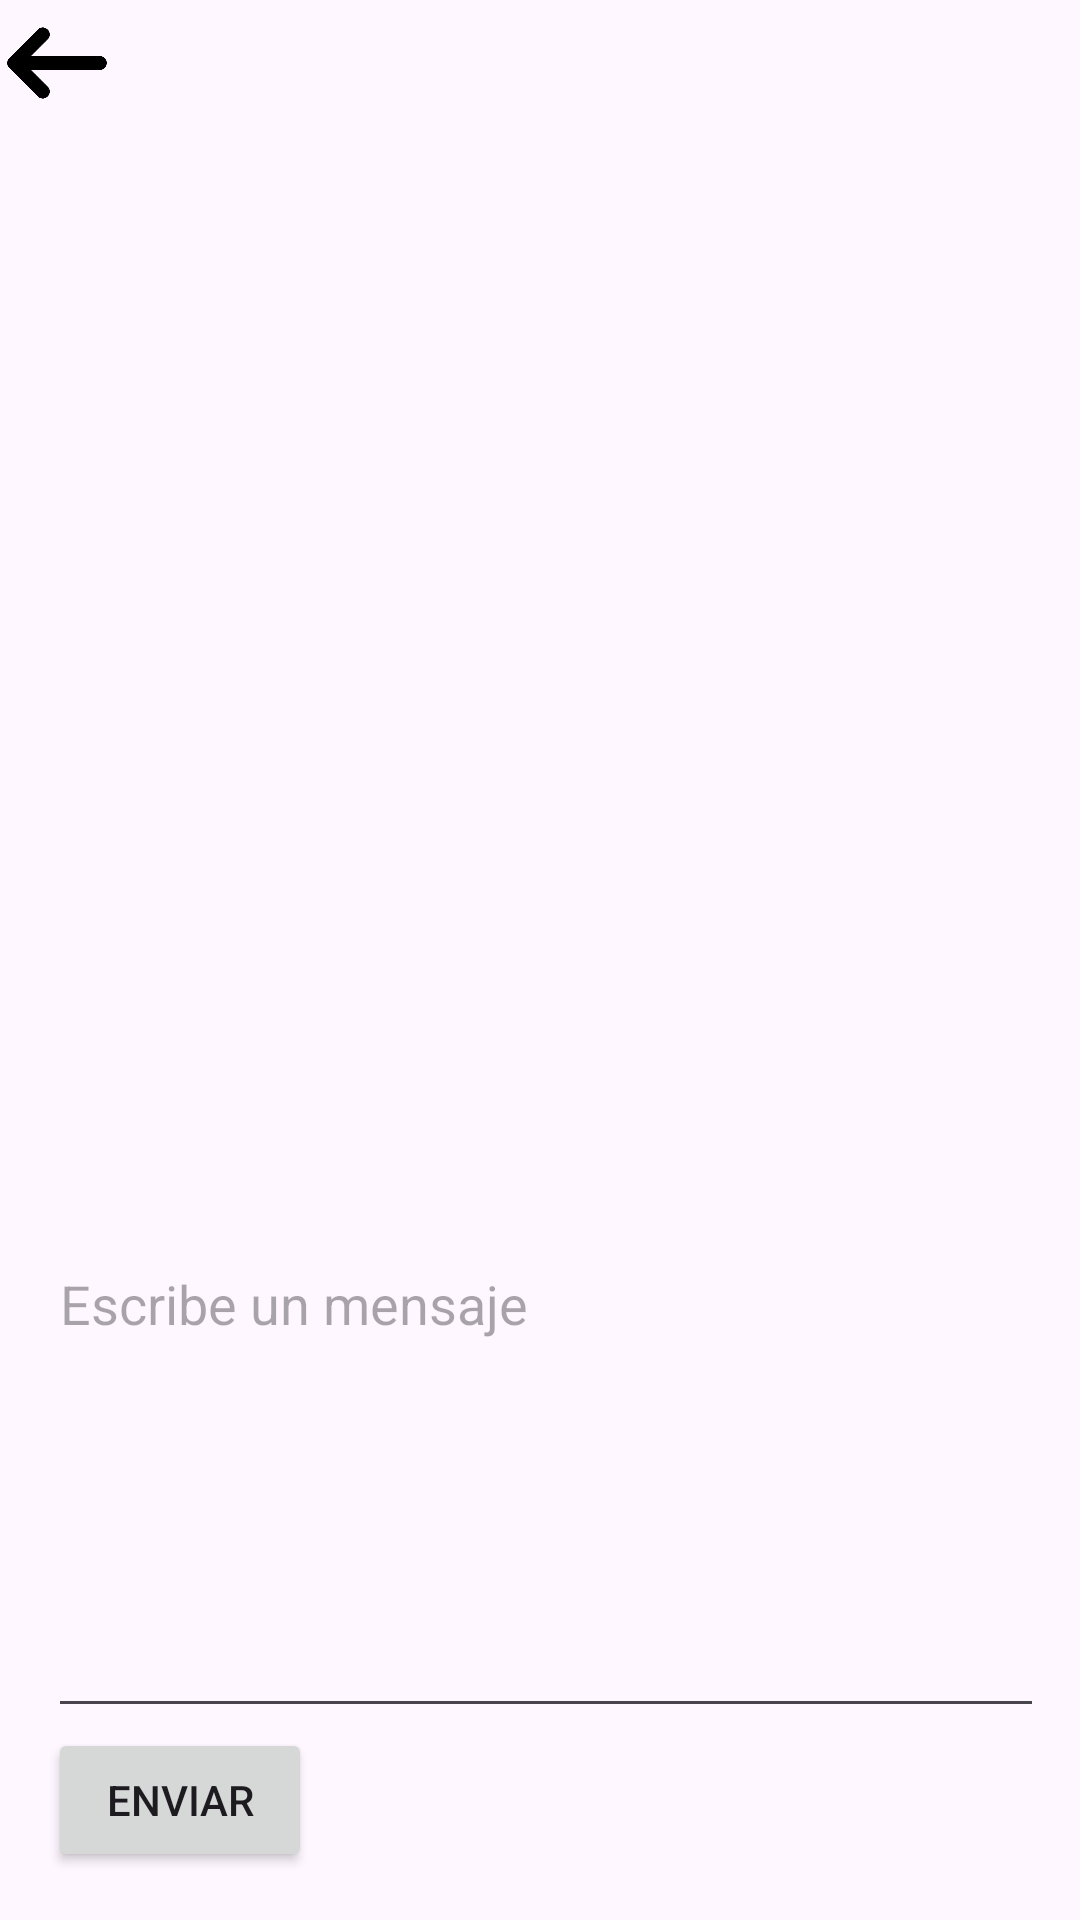

This screen was rendered from an Android layout file. Write that file and the resources it references.
<!-- AndroidManifest.xml: application theme Theme.DejateLlevar -->
<!-- res/layout/activity_notificacion.xml -->
<?xml version="1.0" encoding="utf-8"?>
<androidx.constraintlayout.widget.ConstraintLayout xmlns:android="http://schemas.android.com/apk/res/android"
    xmlns:app="http://schemas.android.com/apk/res-auto"
    xmlns:tools="http://schemas.android.com/tools"
    android:layout_width="match_parent"
    android:layout_height="match_parent"
    tools:context=".notificacion">

    <LinearLayout
        android:layout_width="match_parent"
        android:layout_height="match_parent"
        android:orientation="vertical"
        android:padding="16dp">

        <ListView
            android:id="@+id/listViewMensajes"
            android:layout_width="match_parent"
            android:layout_height="0dp"
            android:layout_weight="1" />

        <EditText
            android:id="@+id/editTextMensaje"
            android:layout_width="380dp"
            android:layout_height="12dp"
            android:layout_weight="1"
            android:hint="Escribe un mensaje" />

        <Button
            android:id="@+id/buttonEnviar"
            android:layout_width="wrap_content"
            android:layout_height="wrap_content"
            android:text="Enviar" />
    </LinearLayout>

    <ImageView
        android:id="@+id/imageView15"
        android:layout_width="38dp"
        android:layout_height="42dp"
        android:src="@drawable/back"
        tools:layout_editor_absoluteX="355dp"
        tools:layout_editor_absoluteY="16dp" />


</androidx.constraintlayout.widget.ConstraintLayout>
<!-- resources referenced by this layout -->
<resources>
  <!-- drawable back: png bitmap (drawable, 17484 bytes) -->
  <style name="Theme.DejateLlevar" parent="Base.Theme.DejateLlevar" />
  <style name="Base.Theme.DejateLlevar" parent="Theme.Material3.DayNight.NoActionBar">
          
          
      </style>
</resources>
